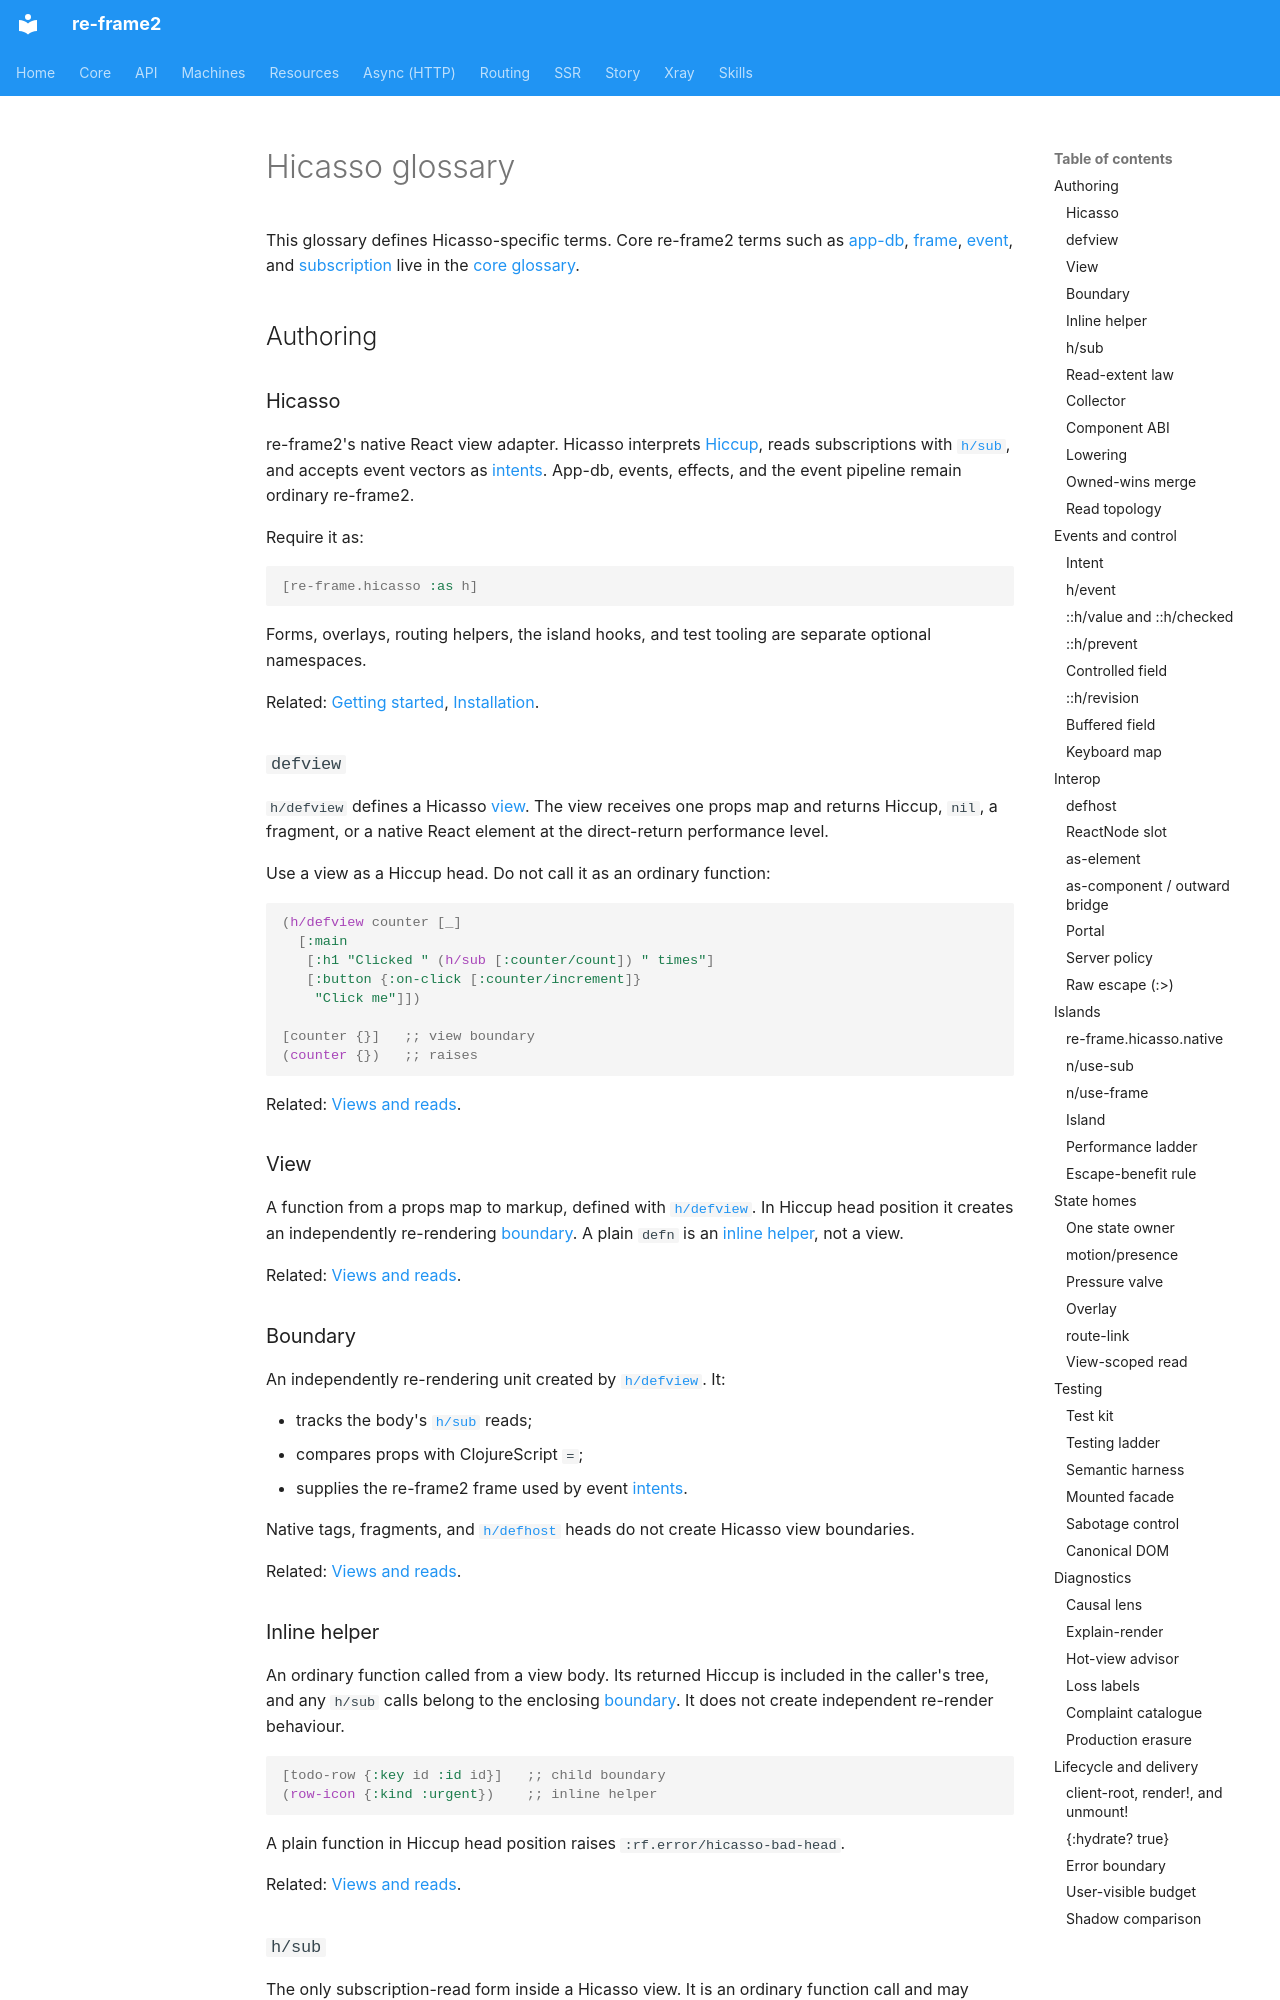

repository: day8/re-frame2 · page: core/hicasso/glossary/index.html · generator: mkdocs

# Hicasso glossary

This glossary defines Hicasso-specific terms. Core re-frame2 terms such as
[app-db](../glossary.md#app-db),
[frame](../glossary.md#frame),
[event](../glossary.md#event), and
[subscription](../glossary.md#subscription) live in the
[core glossary](../glossary.md).

## Authoring

<a id="hicasso"></a>
### Hicasso

re-frame2's native React view adapter. Hicasso interprets
[Hiccup](../glossary.md#hiccup), reads subscriptions with
[`h/sub`](#hsub), and accepts event vectors as [intents](#intent). App-db,
events, effects, and the event pipeline remain ordinary re-frame2.

Require it as:

```clojure
[re-frame.hicasso :as h]
```

Forms, overlays, routing helpers, the island hooks, and test tooling are separate
optional namespaces.

Related: [Getting started](01-getting-started.md),
[Installation](00-installation.md).

<a id="defview"></a>
### `defview`

`h/defview` defines a Hicasso [view](#view). The view receives one props map and
returns Hiccup, `nil`, a fragment, or a native React element at the direct-return
performance level.

Use a view as a Hiccup head. Do not call it as an ordinary function:

```clojure
(h/defview counter [_]
  [:main
   [:h1 "Clicked " (h/sub [:counter/count]) " times"]
   [:button {:on-click [:counter/increment]}
    "Click me"]])

[counter {}]   ;; view boundary
(counter {})   ;; raises
```

Related: [Views and reads](02-views-and-reads.md).

<a id="view"></a>
### View

A function from a props map to markup, defined with [`h/defview`](#defview).
In Hiccup head position it creates an independently re-rendering
[boundary](#boundary). A plain `defn` is an [inline helper](#inline-helper), not
a view.

Related: [Views and reads](02-views-and-reads.md).

<a id="boundary"></a>
### Boundary

An independently re-rendering unit created by [`h/defview`](#defview). It:

- tracks the body's [`h/sub`](#hsub) reads;
- compares props with ClojureScript `=`;
- supplies the re-frame2 frame used by event [intents](#intent).

Native tags, fragments, and [`h/defhost`](#defhost) heads do not create Hicasso
view boundaries.

Related: [Views and reads](02-views-and-reads.md).

<a id="inline-helper"></a>
### Inline helper

An ordinary function called from a view body. Its returned Hiccup is included
in the caller's tree, and any `h/sub` calls belong to the enclosing
[boundary](#boundary). It does not create independent re-render behaviour.

```clojure
[todo-row {:key id :id id}]   ;; child boundary
(row-icon {:kind :urgent})    ;; inline helper
```

A plain function in Hiccup head position raises
`:rf.error/hicasso-bad-head`.

Related: [Views and reads](02-views-and-reads.md).

<a id="hsub"></a>
